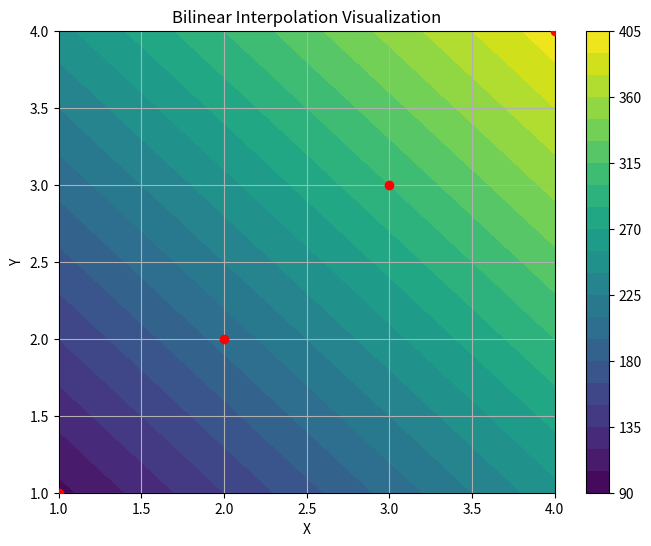

Here is the Python script that generated this plot:
import numpy as np
import matplotlib.pyplot as plt

def bilinear_interpolate(x, y, x_vals, y_vals, z_vals):
    # Индексы ближайших точек вниз и вверх по x и y
    x1_idx = np.searchsorted(x_vals, x) - 1
    x2_idx = x1_idx + 1
    y1_idx = np.searchsorted(y_vals, y) - 1
    y2_idx = y1_idx + 1

    # Значения в четырех углах
    x1, x2 = x_vals[x1_idx], x_vals[x2_idx]
    y1, y2 = y_vals[y1_idx], y_vals[y2_idx]
    q11 = z_vals[y1_idx, x1_idx]
    q12 = z_vals[y2_idx, x1_idx]
    q21 = z_vals[y1_idx, x2_idx]
    q22 = z_vals[y2_idx, x2_idx]

    if (x2 - x1) == 0 or (y2 - y1) == 0:  # Проверка на нулевой знаменатель
        return np.min([q11, q12, q21, q22])  # Простое решение для вырожденных случаев

    # Вычисление интерполированного значения
    return (q11 * (x2 - x) * (y2 - y) +
            q21 * (x - x1) * (y2 - y) +
            q12 * (x2 - x) * (y - y1) +
            q22 * (x - x1) * (y - y1)) / ((x2 - x1) * (y2 - y1))

# Параметры сетки
x_vals = np.linspace(1, 4, 4)
y_vals = np.linspace(1, 4, 4)
z_vals = np.array([
    [100, 150, 200, 250],
    [150, 200, 250, 300],
    [200, 250, 300, 350],
    [250, 300, 350, 400]
])

# Создание сетки для интерполяции
X, Y = np.meshgrid(np.linspace(1, 4, 50), np.linspace(1, 4, 50))
Z = np.array([[bilinear_interpolate(x, y, x_vals, y_vals, z_vals) for x in np.linspace(1, 4, 50)] for y in np.linspace(1, 4, 50)])

# Визуализация
plt.figure(figsize=(8, 6))
contour = plt.contourf(X, Y, Z, 20, cmap='viridis')
plt.colorbar(contour)
plt.scatter(x_vals, y_vals, color='red', zorder=5)
plt.title('Bilinear Interpolation Visualization')
plt.xlabel('X')
plt.ylabel('Y')
plt.grid(True)
plt.show()
